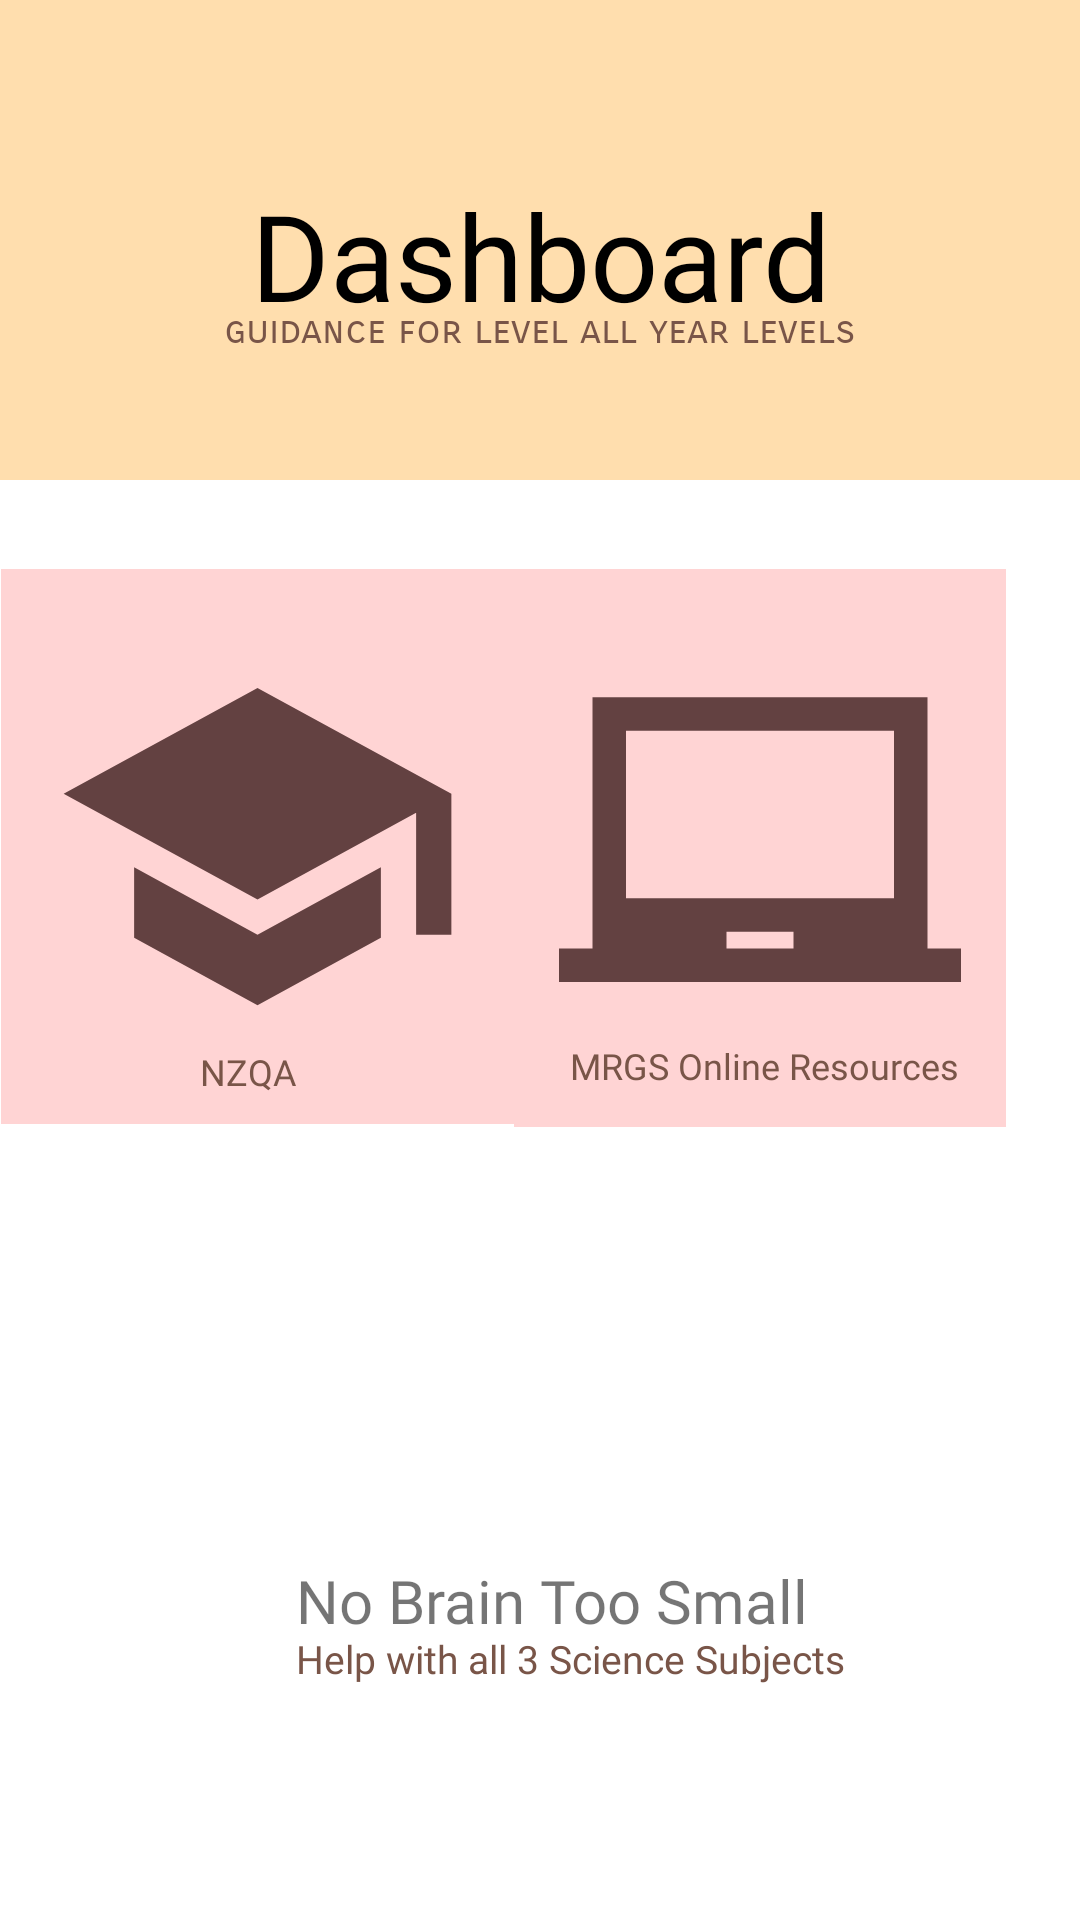

Reconstruct the res/layout file that produces this screen, plus the resources it refers to.
<!-- AndroidManifest.xml: application theme Theme.Studify -->
<!-- res/layout/fragment_home.xml -->
<?xml version="1.0" encoding="utf-8"?>
<androidx.constraintlayout.widget.ConstraintLayout xmlns:android="http://schemas.android.com/apk/res/android"
    xmlns:app="http://schemas.android.com/apk/res-auto"
    xmlns:tools="http://schemas.android.com/tools"
    android:layout_width="match_parent"
    android:layout_height="match_parent"
    tools:context=".HomeFragment"
    android:background="#FFFFFF">



    

    <ImageView
        android:id="@+id/imageView2"
        android:layout_width="match_parent"
        android:layout_height="160dp"
        android:src="@drawable/headertwo"
        app:layout_constraintBottom_toBottomOf="parent"
        app:layout_constraintTop_toTopOf="parent"
        app:layout_constraintVertical_bias="0.0"
        tools:layout_editor_absoluteX="0dp"
        android:contentDescription="@string/todo10" />

    <TextView
        android:id="@+id/textView2"
        android:layout_width="match_parent"
        android:layout_height="wrap_content"
        android:fontFamily="@font/jua"
        android:text="@string/dashboard"
        android:textAlignment="center"
        android:textColor="@color/black"
        android:textSize="40sp"
        app:layout_constraintBottom_toBottomOf="@+id/imageView2"
        app:layout_constraintEnd_toEndOf="parent"
        app:layout_constraintTop_toTopOf="@+id/imageView2"
        app:layout_constraintVertical_bias="0.547" />

    <TextView
        android:layout_width="wrap_content"
        android:layout_height="wrap_content"
        android:layout_marginTop="44dp"
        android:fontFamily="sans-serif-smallcaps"
        android:text="@string/guidance_for_level_all_year_levels"
        android:textColor="#795548"
        android:textSize="13sp"
        app:layout_constraintEnd_toEndOf="parent"
        app:layout_constraintStart_toStartOf="parent"
        app:layout_constraintTop_toTopOf="@+id/textView2" />

    <ImageView
        android:id="@+id/nzqa_tool"
        android:layout_width="171dp"
        android:layout_height="185dp"
        android:background="#FFD4D4"
        android:clickable="true"
        android:contentDescription="@string/todo11"
        android:paddingStart="15dp"
        android:paddingEnd="15dp"
        android:src="@drawable/ic_baseline_school_24"
        app:layout_constraintBottom_toBottomOf="parent"
        app:layout_constraintEnd_toStartOf="@+id/onlineres_tool"
        app:layout_constraintHorizontal_bias="0.688"
        app:layout_constraintStart_toStartOf="parent"
        app:layout_constraintTop_toBottomOf="@+id/imageView2"
        app:layout_constraintVertical_bias="0.101"
        tools:ignore="DuplicateSpeakableTextCheck" />

    <TextView
        android:layout_width="wrap_content"
        android:layout_height="wrap_content"
        android:fontFamily="@font/alata"
        android:text="@string/nzqa"
        android:textColor="#795548"
        android:textSize="12sp"
        app:layout_constraintBottom_toBottomOf="@+id/nzqa_tool"
        app:layout_constraintEnd_toEndOf="@+id/nzqa_tool"
        app:layout_constraintHorizontal_bias="0.477"
        app:layout_constraintStart_toStartOf="@+id/nzqa_tool"
        app:layout_constraintTop_toTopOf="@+id/nzqa_tool"
        app:layout_constraintVertical_bias="0.945" />

    <ImageView
        android:id="@+id/onlineres_tool"
        android:layout_width="164dp"
        android:layout_height="186dp"
        android:background="#FFD4D4"
        android:paddingStart="15dp"
        android:paddingEnd="15dp"
        android:src="@drawable/ic_baseline_laptop_chromebook_24"
        app:layout_constraintBottom_toBottomOf="parent"
        app:layout_constraintEnd_toEndOf="parent"
        app:layout_constraintHorizontal_bias="0.874"
        app:layout_constraintStart_toStartOf="parent"
        app:layout_constraintTop_toBottomOf="@+id/imageView2"
        app:layout_constraintVertical_bias="0.101"
        android:clickable="true"
        android:contentDescription="@string/todo12" />

    <TextView
        android:layout_width="wrap_content"
        android:layout_height="wrap_content"
        android:fontFamily="@font/alata"
        android:text="@string/mrgs_online_resources"
        android:textColor="#795548"
        android:textSize="12sp"
        app:layout_constraintBottom_toBottomOf="@+id/onlineres_tool"
        app:layout_constraintEnd_toEndOf="@+id/onlineres_tool"
        app:layout_constraintHorizontal_bias="0.548"
        app:layout_constraintStart_toStartOf="@+id/onlineres_tool"
        app:layout_constraintTop_toTopOf="@+id/onlineres_tool"
        app:layout_constraintVertical_bias="0.928" />

    <ImageView
        android:id="@+id/imageView8"
        android:layout_width="348dp"
        android:layout_height="499dp"
        android:layout_marginTop="240dp"
        android:contentDescription="@string/todo44"
        android:src="@drawable/img"
        app:layout_constraintEnd_toEndOf="parent"
        app:layout_constraintHorizontal_bias="0.483"
        app:layout_constraintStart_toStartOf="parent"
        app:layout_constraintTop_toTopOf="@+id/imageView2" />

    <TextView
        android:id="@+id/textView7"
        android:layout_width="186dp"
        android:layout_height="39dp"
        android:layout_marginTop="280dp"
        android:fontFamily="@font/alata"
        android:text="@string/no_brain_too_small"
        android:textSize="20sp"
        app:layout_constraintEnd_toEndOf="@+id/imageView8"
        app:layout_constraintHorizontal_bias="0.575"
        app:layout_constraintStart_toStartOf="@+id/imageView8"
        app:layout_constraintTop_toTopOf="@+id/imageView8" />

    <TextView
        android:id="@+id/textView8"
        android:layout_width="186dp"
        android:layout_height="39dp"
        android:layout_marginTop="304dp"
        android:fontFamily="@font/alata"
        android:text="@string/help_with_all_3_science_subjects"
        android:textColor="#795548"
        android:textSize="13sp"
        app:layout_constraintEnd_toEndOf="@+id/imageView8"
        app:layout_constraintHorizontal_bias="0.575"
        app:layout_constraintStart_toStartOf="@+id/imageView8"
        app:layout_constraintTop_toTopOf="@+id/imageView8" />


</androidx.constraintlayout.widget.ConstraintLayout>
<!-- resources referenced by this layout -->
<resources>
  <!-- drawable headertwo (drawable) -->
  <?xml version="1.0" encoding="utf-8"?>
  <selector xmlns:android="http://schemas.android.com/apk/res/android">
  
      <item>
          <shape>
              <corners android:radius="0dp"/>
  
              <solid android:color="#FFDEAE"/>
  
  
  
          </shape>
  
  
  
      </item>
  
  
  </selector>
  <!-- drawable ic_baseline_laptop_chromebook_24 (drawable) -->
  <vector android:height="24dp" android:tint="#634141"
      android:viewportHeight="24" android:viewportWidth="24"
      android:width="24dp" xmlns:android="http://schemas.android.com/apk/res/android">
      <path android:fillColor="@android:color/white" android:pathData="M22,18L22,3L2,3v15L0,18v2h24v-2h-2zM14,18h-4v-1h4v1zM20,15L4,15L4,5h16v10z"/>
  </vector>
  <!-- drawable ic_baseline_school_24 (drawable) -->
  <vector android:height="24dp" android:tint="#634141"
      android:viewportHeight="24" android:viewportWidth="24"
      android:width="24dp" xmlns:android="http://schemas.android.com/apk/res/android">
      <path android:fillColor="@android:color/white" android:pathData="M5,13.18v4L12,21l7,-3.82v-4L12,17l-7,-3.82zM12,3L1,9l11,6 9,-4.91V17h2V9L12,3z"/>
  </vector>
  <string name="dashboard">Dashboard</string>
  <string name="guidance_for_level_all_year_levels">guidance for level all year levels</string>
  <string name="help_with_all_3_science_subjects">Help with all 3 Science Subjects</string>
  <string name="mrgs_online_resources">MRGS Online Resources</string>
  <string name="no_brain_too_small">No Brain Too Small</string>
  <string name="nzqa">NZQA</string>
  <string name="todo10">TODO</string>
  <string name="todo11">TODO</string>
  <string name="todo12">TODO</string>
  <string name="todo44">TODO</string>
  <style name="Theme.Studify" parent="Theme.Design.Light.NoActionBar">
          
          <item name="colorPrimary">@color/purple_500</item>
          <item name="colorPrimaryVariant">@color/purple_700</item>
          <item name="colorOnPrimary">@color/white</item>
          
          <item name="colorSecondary">@color/teal_200</item>
          <item name="colorSecondaryVariant">@color/teal_700</item>
          <item name="colorOnSecondary">@color/black</item>
          
          <item name="android:statusBarColor" tools:targetApi="l">?attr/colorPrimaryVariant</item>
          
      </style>
  <!-- not gathered from this repository: default colours our renderer supplied (Android Studio template values) -->
  <color name="purple_500">#FF6200EE</color>
  <color name="purple_700">#FF3700B3</color>
  <color name="teal_200">#FF03DAC5</color>
  <color name="teal_700">#FF018786</color>
  <color name="black">#FF000000</color>
  <color name="white">#FFFFFFFF</color>
</resources>
